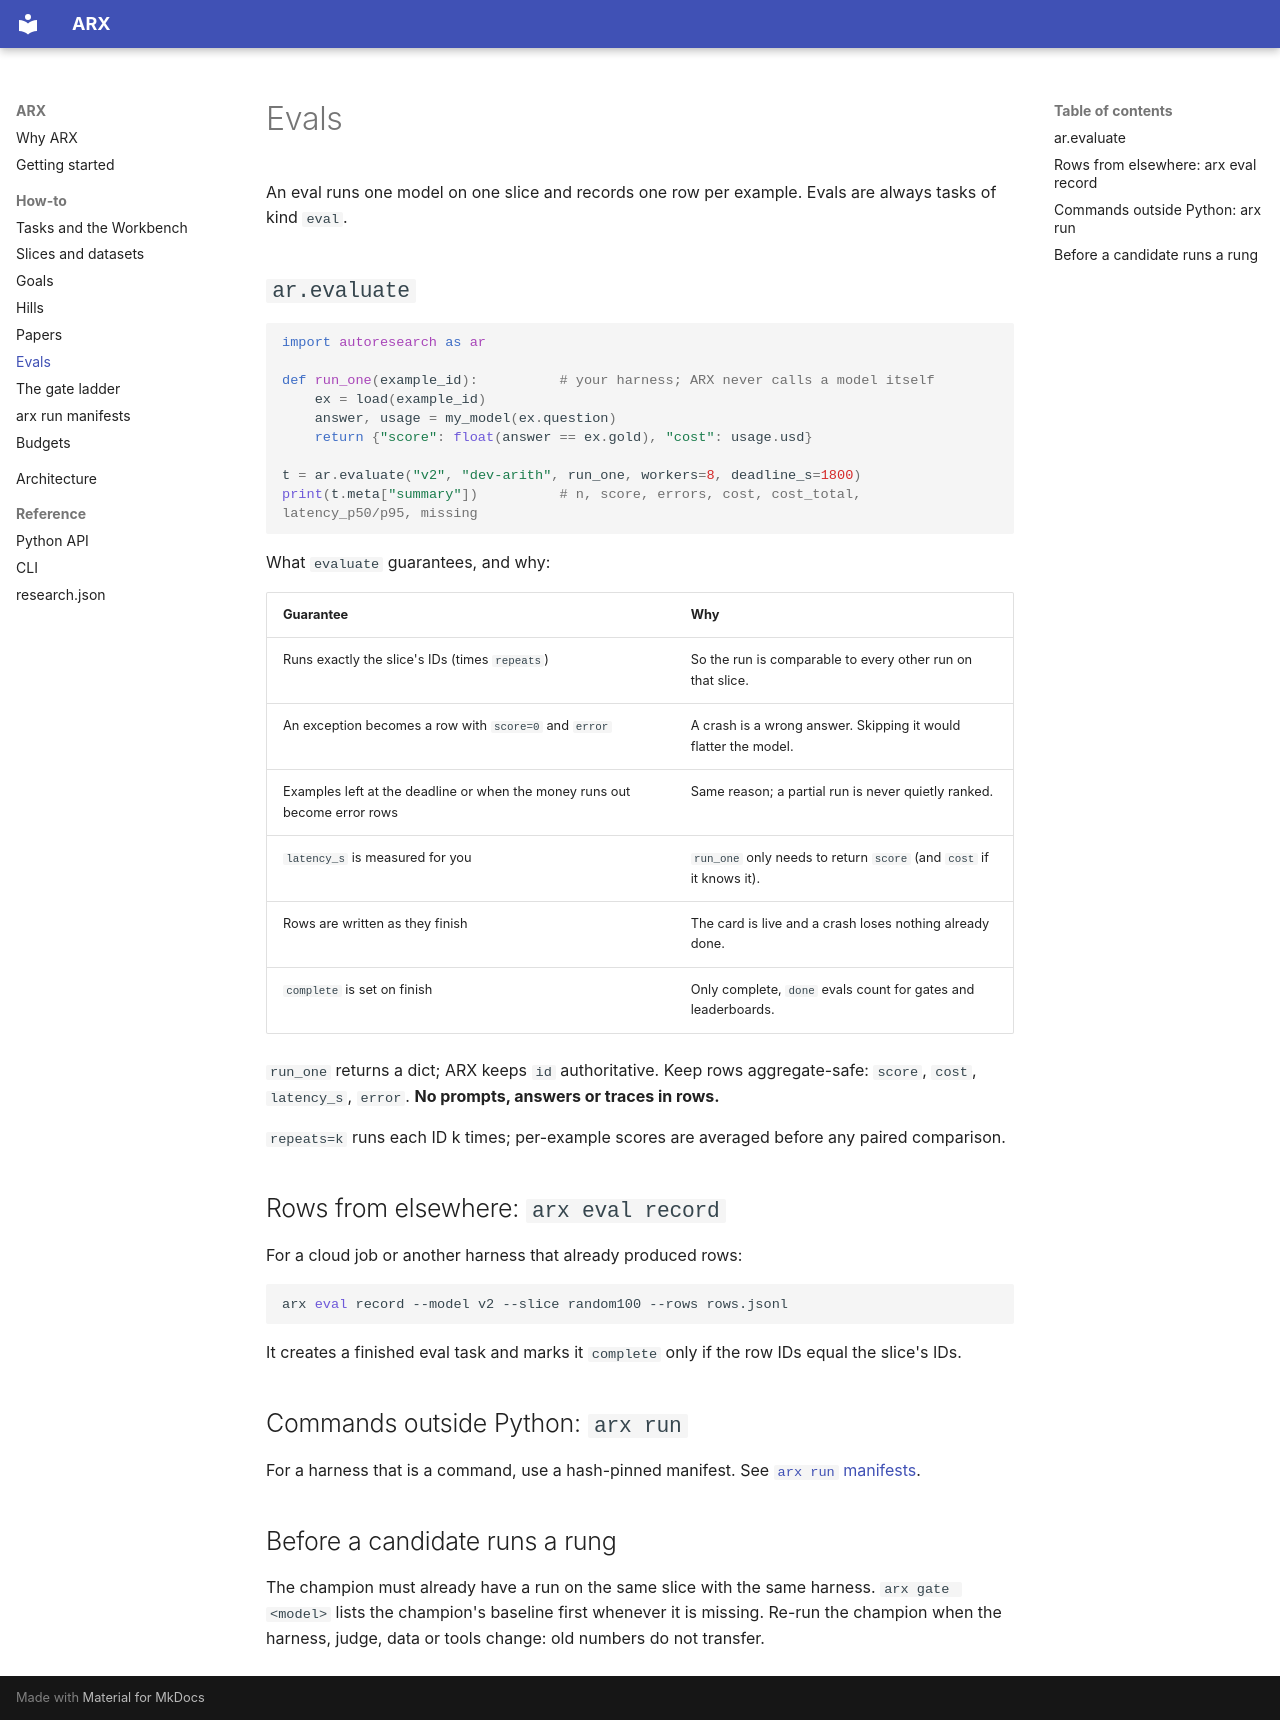

repository: asvskartheek/autoresearch-scaffold · page: guides/evals/index.html · generator: mkdocs

# Evals

An eval runs one model on one slice and records one row per example. Evals are always tasks of kind `eval`.

## `ar.evaluate`

```python
import autoresearch as ar

def run_one(example_id):          # your harness; ARX never calls a model itself
    ex = load(example_id)
    answer, usage = my_model(ex.question)
    return {"score": float(answer == ex.gold), "cost": usage.usd}

t = ar.evaluate("v2", "dev-arith", run_one, workers=8, deadline_s=1800)
print(t.meta["summary"])          # n, score, errors, cost, cost_total, latency_p50/p95, missing
```

What `evaluate` guarantees, and why:

| Guarantee | Why |
|---|---|
| Runs exactly the slice's IDs (times `repeats`) | So the run is comparable to every other run on that slice. |
| An exception becomes a row with `score=0` and `error` | A crash is a wrong answer. Skipping it would flatter the model. |
| Examples left at the deadline or when the money runs out become error rows | Same reason; a partial run is never quietly ranked. |
| `latency_s` is measured for you | `run_one` only needs to return `score` (and `cost` if it knows it). |
| Rows are written as they finish | The card is live and a crash loses nothing already done. |
| `complete` is set on finish | Only complete, `done` evals count for gates and leaderboards. |

`run_one` returns a dict; ARX keeps `id` authoritative. Keep rows aggregate-safe: `score`, `cost`, `latency_s`,
`error`. **No prompts, answers or traces in rows.**

`repeats=k` runs each ID k times; per-example scores are averaged before any paired comparison.

## Rows from elsewhere: `arx eval record`

For a cloud job or another harness that already produced rows:

```bash
arx eval record --model v2 --slice random100 --rows rows.jsonl
```

It creates a finished eval task and marks it `complete` only if the row IDs equal the slice's IDs.

## Commands outside Python: `arx run`

For a harness that is a command, use a hash-pinned manifest. See [`arx run` manifests](run.md).

## Before a candidate runs a rung

The champion must already have a run on the same slice with the same harness. `arx gate <model>` lists the champion's
baseline first whenever it is missing. Re-run the champion when the harness, judge, data or tools change: old
numbers do not transfer.
